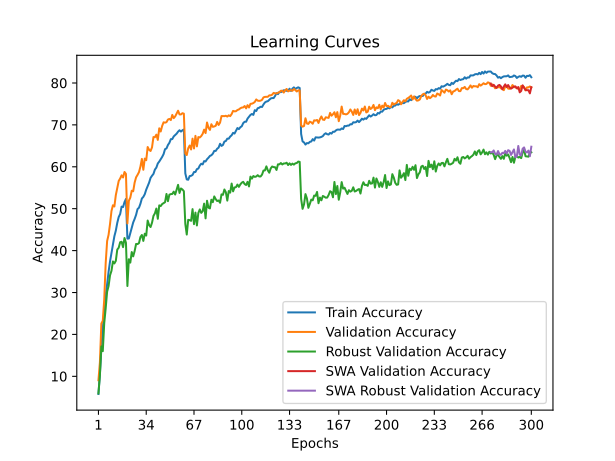

The file beside this chart, header and first rows:
time; train_accuracy; train_loss; valid_accuracy; valid_loss; valid_accuracy_robust; valid_accuracy_swa; valid_accuracy_robust_swa
33,4237; 5,7833; 4,3140; 9,0600; 4,0828; 5,9310; 9,0600; 5,9310
66,2156; 10,4847; 4,0547; 13,3100; 3,9451; 10,2414; 13,3100; 10,2414
98,8561; 16,5260; 3,7729; 22,5900; 3,8369; 17,1379; 22,5900; 17,1379
132,2756; 21,3676; 3,5567; 23,2500; 3,6653; 16,0000; 23,2500; 16,0000
164,5859; 25,5905; 3,3793; 28,3500; 3,5000; 22,6897; 28,3500; 22,6897
198,7495; 29,3400; 3,2407; 37,0000; 2,9582; 26,2069; 37,0000; 26,2069
230,9775; 31,9825; 3,1262; 42,2900; 2,7936; 30,2069; 42,2900; 30,2069
263,5097; 34,9405; 3,0264; 43,7700; 2,8184; 31,5517; 43,7700; 31,5517
296,2769; 37,4152; 2,9288; 46,3600; 2,6559; 34,1034; 46,3600; 34,1034
329,0124; 39,3388; 2,8530; 49,4400; 2,5682; 35,1724; 49,4400; 35,1724
362,2186; 41,4302; 2,7833; 50,8200; 2,5053; 37,4138; 50,8200; 37,4138
395,6339; 43,4164; 2,7175; 50,5200; 2,5064; 36,9310; 50,5200; 36,9310
428,1616; 44,7639; 2,6591; 53,2400; 2,3785; 37,5517; 53,2400; 37,5517
460,8795; 46,6124; 2,6019; 54,9500; 2,3366; 40,2414; 54,9500; 40,2414
494,4147; 48,0175; 2,5489; 56,6200; 2,2775; 40,6897; 56,6200; 40,6897
526,9944; 48,7264; 2,5239; 57,2100; 2,2595; 42,0000; 57,2100; 42,0000
559,8841; 50,4972; 2,4709; 57,9600; 2,2197; 42,1034; 57,9600; 42,1034
592,4831; 50,3945; 2,4701; 57,4500; 2,2783; 40,8276; 57,4500; 40,8276
625,1253; 51,5742; 2,4382; 58,7600; 2,2091; 43,0000; 58,7600; 43,0000
659,1761; 52,3181; 2,4169; 58,3000; 2,2176; 41,8621; 58,3000; 41,8621
691,1990; 42,8503; 2,7349; 46,4800; 2,7290; 31,5517; 46,4800; 31,5517
724,9767; 42,8904; 2,7350; 51,8900; 2,4538; 37,9310; 51,8900; 37,9310
757,6996; 44,1728; 2,6791; 52,6400; 2,4741; 37,1379; 52,6400; 37,1379
791,6764; 45,4202; 2,6418; 54,2900; 2,4198; 39,6552; 54,2900; 39,6552
825,0369; 46,7101; 2,5946; 54,1600; 2,4504; 38,6207; 54,1600; 38,6207
857,6279; 47,5617; 2,5718; 56,2300; 2,3324; 39,8966; 56,2300; 39,8966
891,4153; 48,5360; 2,5295; 57,4900; 2,3638; 41,5862; 57,4900; 41,5862
924,1283; 49,9086; 2,4952; 58,0700; 2,2459; 41,5517; 58,0700; 41,5517
958,7559; 50,2317; 2,4793; 58,7300; 2,2882; 41,7931; 58,7300; 41,7931
992,4984; 51,1885; 2,4442; 60,0500; 2,1959; 43,2414; 60,0500; 43,2414
1025,0425; 52,4308; 2,4025; 61,8800; 2,1583; 43,7241; 61,8800; 43,7241
1057,3163; 52,8165; 2,3824; 59,2900; 2,2738; 42,3103; 59,2900; 42,3103
1090,9017; 53,4577; 2,3606; 61,9600; 2,1945; 44,0345; 61,9600; 44,0345
1123,9703; 54,5423; 2,3257; 61,5700; 2,1741; 43,5862; 61,5700; 43,5862
1157,2285; 55,3688; 2,2994; 64,7200; 2,0925; 47,1724; 64,7200; 47,1724
1189,4572; 56,2279; 2,2733; 64,0500; 2,1051; 46,1034; 64,0500; 46,1034
1221,6624; 57,3475; 2,2396; 63,7700; 2,1208; 45,6207; 63,7700; 45,6207
1255,2010; 57,8635; 2,2206; 64,6300; 2,0758; 46,6552; 64,6300; 46,6552
1288,0064; 58,2968; 2,1908; 67,1000; 2,0353; 48,2759; 67,1000; 48,2759
1321,0870; 59,3338; 2,1705; 67,0600; 2,0471; 48,8966; 67,0600; 48,8966
1353,9449; 59,8046; 2,1590; 67,6700; 2,0382; 50,0345; 67,6700; 50,0345
1385,7663; 60,7915; 2,1120; 66,4200; 2,0660; 47,5862; 66,4200; 47,5862
1418,6490; 61,2473; 2,1041; 69,1800; 1,9761; 50,7931; 69,1800; 50,7931
1451,0815; 61,8134; 2,0857; 68,4200; 1,9964; 50,6207; 68,4200; 50,6207
1483,5776; 62,3544; 2,0691; 69,7400; 1,9222; 51,1034; 69,7400; 51,1034
1516,0562; 63,0282; 2,0441; 70,6200; 1,9211; 51,3448; 70,6200; 51,3448
1548,6859; 64,2129; 2,0104; 70,5300; 1,9575; 51,5517; 70,5300; 51,5517
1581,3316; 64,3807; 2,0000; 70,6500; 1,9188; 53,5172; 70,6500; 53,5172
1614,0052; 65,2048; 1,9725; 71,2700; 1,8907; 51,7931; 71,2700; 51,7931
1646,8006; 65,7182; 1,9612; 71,4300; 1,8880; 53,3448; 71,4300; 53,3448
1680,0468; 66,5949; 1,9395; 71,1500; 1,9244; 53,4828; 71,1500; 53,4828
1712,0642; 66,6149; 1,9346; 72,3800; 1,8512; 53,5172; 72,3800; 53,5172
1744,5440; 67,2486; 1,9066; 71,6100; 1,8924; 54,0690; 71,6100; 54,0690
1778,3243; 67,5867; 1,9047; 72,0200; 1,8554; 53,3793; 72,0200; 53,3793
1810,4241; 67,9023; 1,8938; 72,7100; 1,8504; 54,5172; 72,7100; 54,5172
1843,3354; 68,3832; 1,8802; 73,3800; 1,8385; 55,6897; 73,3800; 55,6897
1875,4565; 68,7188; 1,8792; 72,5000; 1,8735; 53,7586; 72,5000; 53,7586
1909,3699; 68,4008; 1,8700; 72,4900; 1,8522; 54,8276; 72,4900; 54,8276
1943,2264; 68,7088; 1,8637; 72,7900; 1,8450; 54,5862; 72,7900; 54,5862
1976,5828; 68,9017; 1,8638; 72,6800; 1,8559; 54,1724; 72,6800; 54,1724
... 240 more rows
